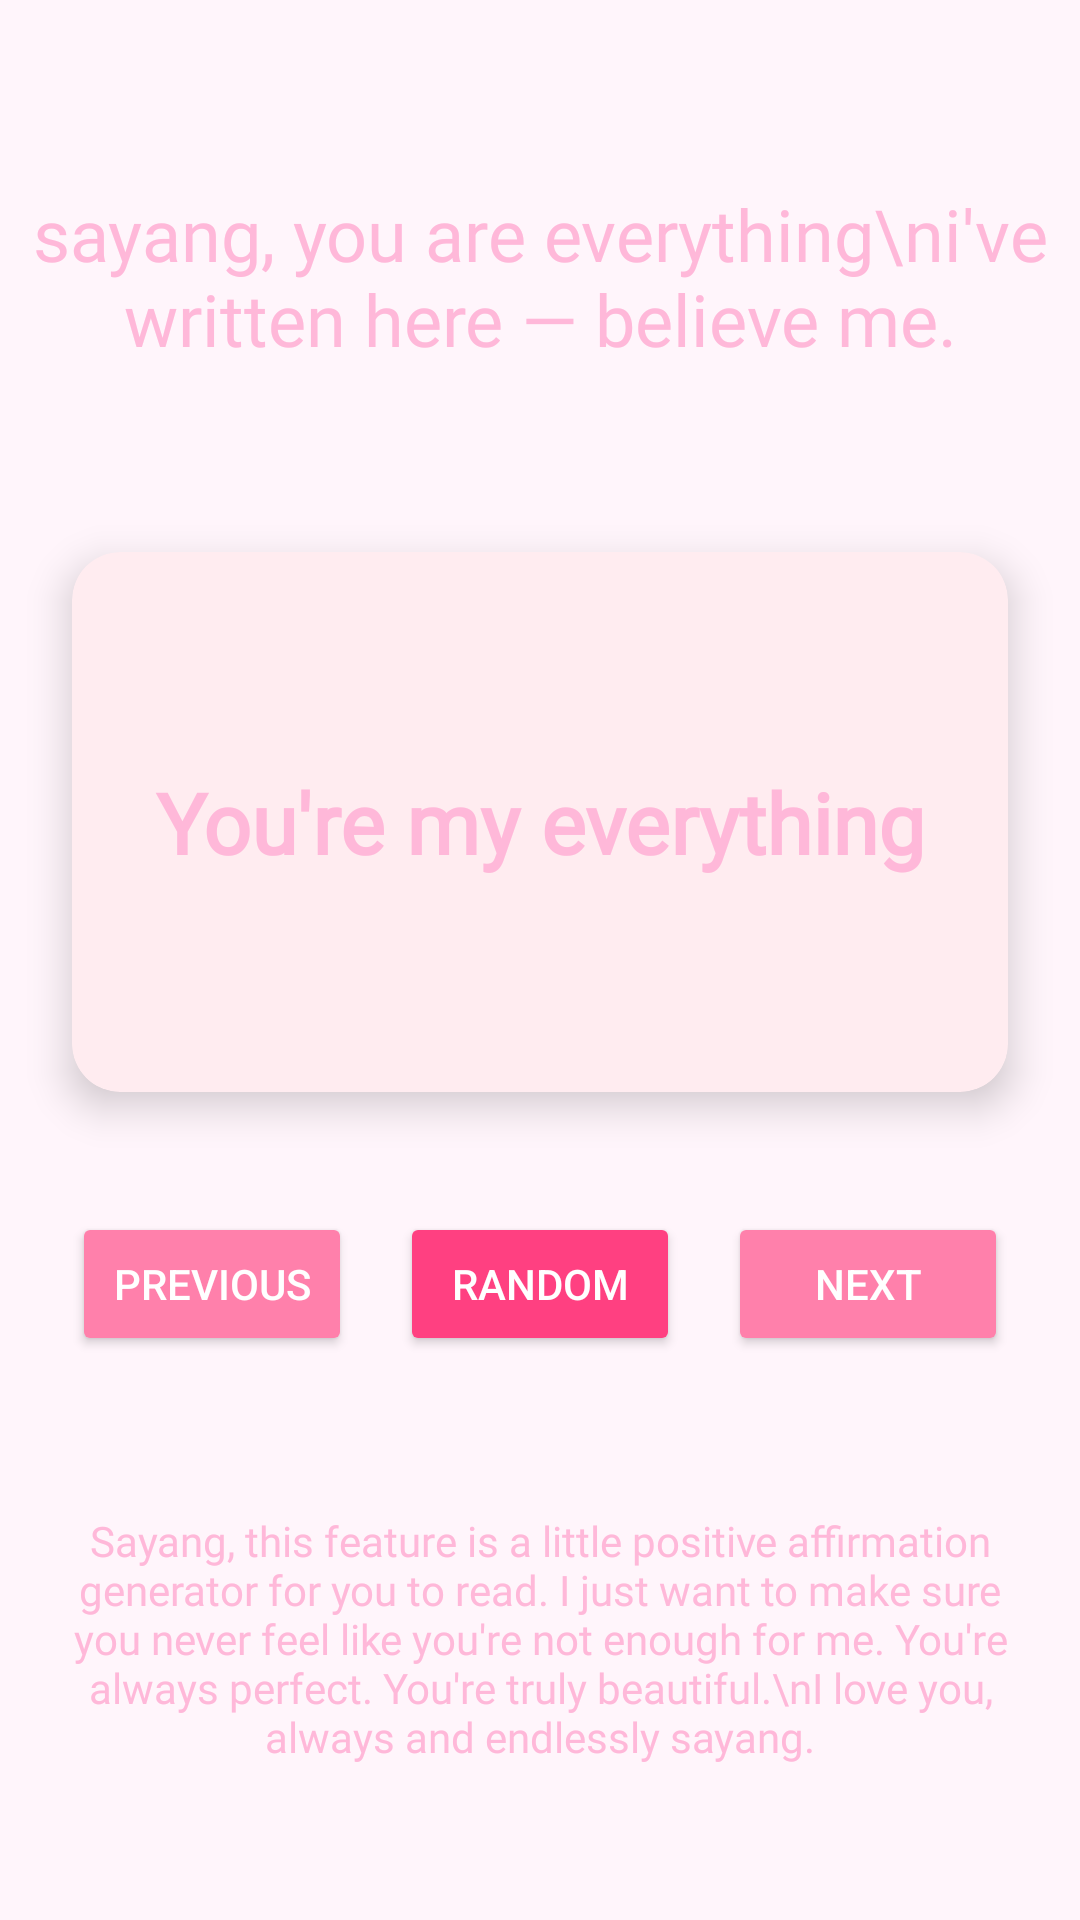

Android layout source for this screen:
<!-- AndroidManifest.xml: application theme Theme.EnjiApp -->
<!-- res/layout/activity_quotes.xml -->
<?xml version="1.0" encoding="utf-8"?>
<androidx.constraintlayout.widget.ConstraintLayout xmlns:android="http://schemas.android.com/apk/res/android"
    xmlns:app="http://schemas.android.com/apk/res-auto"
    xmlns:tools="http://schemas.android.com/tools"
    android:layout_width="match_parent"
    android:layout_height="match_parent"
    android:background="@color/pink_bg"
    tools:context=".ui.QuotesActivity">

    <TextView
        android:id="@+id/textView2"
        android:layout_width="wrap_content"
        android:layout_height="wrap_content"
        android:fontFamily="@font/cormorant_garamond_bold"
        android:gravity="center"
        android:text="sayang, you are everything\ni've written here — believe me."
        android:textColor="@color/pink_main"
        android:textSize="24sp"
        app:layout_constraintBottom_toTopOf="@+id/affirmationCard"
        app:layout_constraintEnd_toEndOf="parent"
        app:layout_constraintStart_toStartOf="parent"
        app:layout_constraintTop_toTopOf="parent" />

    <androidx.cardview.widget.CardView
        android:id="@+id/affirmationCard"
        android:layout_width="0dp"
        android:layout_height="wrap_content"
        android:layout_marginStart="24dp"
        android:layout_marginEnd="24dp"
        app:cardBackgroundColor="#FFECF0"
        app:cardCornerRadius="16dp"
        app:cardElevation="8dp"
        app:layout_constraintBottom_toBottomOf="parent"
        app:layout_constraintEnd_toEndOf="parent"
        app:layout_constraintStart_toStartOf="parent"
        app:layout_constraintTop_toTopOf="parent"
        app:layout_constraintVertical_bias="0.4">

        <TextView
            android:id="@+id/affirmationTextView"
            android:layout_width="match_parent"
            android:layout_height="wrap_content"
            android:gravity="center"
            android:minHeight="180dp"
            android:padding="24dp"
            android:text="You're my everything"
            android:textAlignment="center"
            android:textColor="@color/pink_main"
            android:textSize="28sp"
            android:fontFamily="@font/lato_bold"
            android:textStyle="bold" />
    </androidx.cardview.widget.CardView>

    <LinearLayout
        android:id="@+id/linearLayout3"
        android:layout_width="match_parent"
        android:layout_height="wrap_content"
        android:layout_marginStart="24dp"
        android:layout_marginTop="40dp"
        android:layout_marginEnd="24dp"
        android:orientation="horizontal"
        app:layout_constraintEnd_toEndOf="parent"
        app:layout_constraintStart_toStartOf="parent"
        app:layout_constraintTop_toBottomOf="@+id/affirmationCard">

        <Button
            android:id="@+id/prevButton"
            android:layout_width="0dp"
            android:layout_height="wrap_content"
            android:layout_marginEnd="8dp"
            android:layout_weight="1"
            android:backgroundTint="#FF80AB"
            android:text="Previous"
            android:textColor="#FFFFFF" />

        <Button
            android:id="@+id/randomButton"
            android:layout_width="0dp"
            android:layout_height="wrap_content"
            android:layout_marginStart="8dp"
            android:layout_marginEnd="8dp"
            android:layout_weight="1"
            android:backgroundTint="#FF4081"
            android:text="Random"
            android:textColor="#FFFFFF" />

        <Button
            android:id="@+id/nextButton"
            android:layout_width="0dp"
            android:layout_height="wrap_content"
            android:layout_marginStart="8dp"
            android:layout_weight="1"
            android:backgroundTint="#FF80AB"
            android:text="Next"
            android:textColor="#FFFFFF" />
    </LinearLayout>


    <TextView
        android:layout_width="wrap_content"
        android:layout_height="wrap_content"
        android:fontFamily="@font/cormorant_garamond_bold"
        android:gravity="center"
        android:paddingHorizontal="20dp"
        android:text="Sayang, this feature is a little positive affirmation generator for you to read. I just want to make sure you never feel like you're not enough for me. You're always perfect. You're truly beautiful.\nI love you, always and endlessly sayang."
        android:textColor="@color/pink_main"
        android:textSize="14sp"
        app:layout_constraintBottom_toBottomOf="parent"
        app:layout_constraintEnd_toEndOf="parent"
        app:layout_constraintStart_toStartOf="parent"
        app:layout_constraintTop_toBottomOf="@+id/linearLayout3" />
</androidx.constraintlayout.widget.ConstraintLayout>
<!-- resources referenced by this layout -->
<resources>
  <color name="pink_bg">#FFF5FB</color>
  <color name="pink_main">#FFB8D9</color>
  <style name="Theme.EnjiApp" parent="Base.Theme.EnjiApp" />
  <style name="Base.Theme.EnjiApp" parent="Theme.AppCompat.Light.NoActionBar">
          
          
      </style>
</resources>
